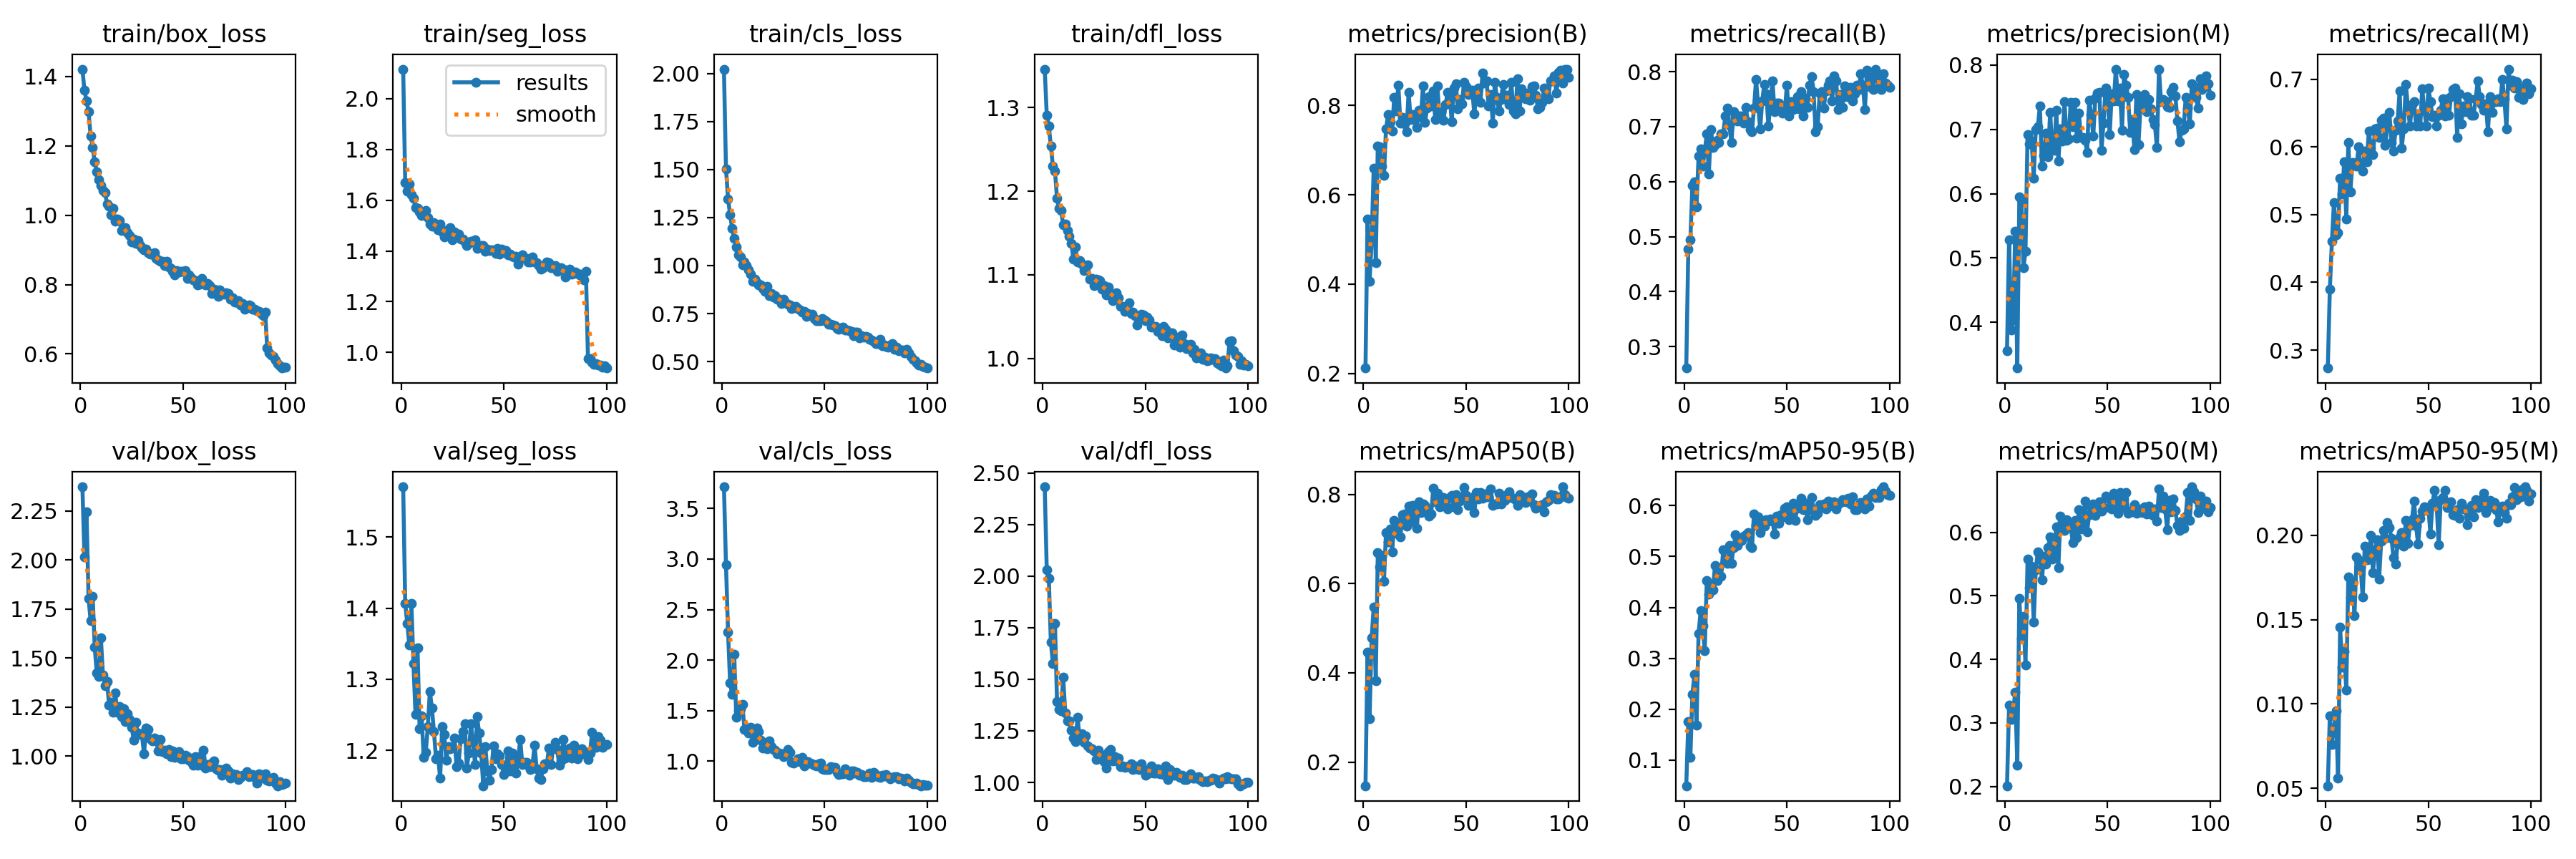

The file beside this chart, header and first rows:
epoch, train/box_loss, train/seg_loss, train/cls_loss, train/dfl_loss, metrics/precision(B), metrics/recall(B), metrics/mAP50(B), metrics/mAP50-95(B), metrics/precision(M), metrics/recall(M), metrics/mAP50(M), metrics/mAP50-95(M), val/box_loss, val/seg_loss, val/cls_loss, val/dfl_loss, lr/pg0, lr/pg1, lr/pg2
1, 1.421, 2.116, 2.023, 1.346, 0.2122, 0.261, 0.1471, 0.0494, 0.3563, 0.2734, 0.2012, 0.05147, 2.373, 1.571, 3.714, 2.433, 0.000661, 0.000661, 0.000661
2, 1.36, 1.669, 1.504, 1.291, 0.5452, 0.4779, 0.4463, 0.175, 0.5289, 0.3896, 0.3276, 0.09306, 2.016, 1.407, 2.942, 2.03, 0.001314, 0.001314, 0.001314
3, 1.33, 1.635, 1.348, 1.278, 0.4068, 0.494, 0.2978, 0.1051, 0.3879, 0.4606, 0.3058, 0.07611, 2.246, 1.378, 2.279, 1.987, 0.001955, 0.001955, 0.001955
4, 1.299, 1.664, 1.265, 1.254, 0.4963, 0.5935, 0.4782, 0.2297, 0.4033, 0.5181, 0.3182, 0.08533, 1.804, 1.349, 1.775, 1.679, 0.001941, 0.001941, 0.001941
5, 1.23, 1.623, 1.194, 1.23, 0.6596, 0.5992, 0.5469, 0.2686, 0.5416, 0.4698, 0.3484, 0.09579, 1.691, 1.407, 1.659, 1.577, 0.001941, 0.001941, 0.001941
6, 1.196, 1.607, 1.141, 1.224, 0.4474, 0.5542, 0.3819, 0.1679, 0.329, 0.4739, 0.2339, 0.05615, 1.816, 1.322, 2.059, 1.77, 0.001921, 0.001921, 0.001921
7, 1.154, 1.571, 1.097, 1.191, 0.7091, 0.6461, 0.6692, 0.3483, 0.5948, 0.5542, 0.4955, 0.1457, 1.555, 1.251, 1.438, 1.391, 0.001901, 0.001901, 0.001901
8, 1.125, 1.569, 1.055, 1.18, 0.7071, 0.6594, 0.6381, 0.3932, 0.5902, 0.5301, 0.4328, 0.122, 1.424, 1.344, 1.499, 1.353, 0.001881, 0.001881, 0.001881
9, 1.103, 1.554, 1.046, 1.177, 0.6647, 0.6289, 0.6634, 0.3642, 0.4854, 0.5783, 0.4676, 0.1311, 1.404, 1.23, 1.519, 1.346, 0.001861, 0.001861, 0.001861
10, 1.085, 1.539, 1.004, 1.159, 0.6437, 0.6546, 0.6048, 0.3153, 0.5101, 0.494, 0.391, 0.1082, 1.604, 1.248, 1.565, 1.51, 0.001842, 0.001842, 0.001842
11, 1.071, 1.547, 1.019, 1.161, 0.7469, 0.6867, 0.715, 0.4527, 0.6913, 0.6064, 0.5574, 0.1754, 1.413, 1.19, 1.312, 1.338, 0.001822, 0.001822, 0.001822
12, 1.066, 1.558, 0.9988, 1.153, 0.7797, 0.6145, 0.6941, 0.4264, 0.6778, 0.5341, 0.5124, 0.1632, 1.359, 1.197, 1.321, 1.298, 0.001802, 0.001802, 0.001802
13, 1.032, 1.53, 0.976, 1.146, 0.7638, 0.6948, 0.7232, 0.4449, 0.682, 0.5771, 0.5462, 0.1727, 1.381, 1.233, 1.276, 1.297, 0.001782, 0.001782, 0.001782
14, 1.026, 1.506, 0.9564, 1.137, 0.7434, 0.6626, 0.6705, 0.4349, 0.6245, 0.5743, 0.4588, 0.1525, 1.258, 1.283, 1.337, 1.254, 0.001762, 0.001762, 0.001762
15, 1.002, 1.497, 0.9161, 1.118, 0.8177, 0.6667, 0.7422, 0.4827, 0.6999, 0.5714, 0.5412, 0.1871, 1.275, 1.259, 1.186, 1.216, 0.001743, 0.001743, 0.001743
16, 1.019, 1.511, 0.9307, 1.134, 0.7871, 0.6747, 0.7125, 0.4524, 0.7036, 0.6006, 0.5687, 0.1856, 1.222, 1.226, 1.25, 1.197, 0.001723, 0.001723, 0.001723
17, 0.9831, 1.498, 0.9104, 1.115, 0.8458, 0.6707, 0.7362, 0.4777, 0.7365, 0.5703, 0.5616, 0.1812, 1.322, 1.188, 1.328, 1.315, 0.001703, 0.001703, 0.001703
18, 0.9888, 1.484, 0.8982, 1.117, 0.7599, 0.6867, 0.7047, 0.461, 0.6431, 0.5645, 0.5256, 0.1633, 1.222, 1.193, 1.293, 1.216, 0.001683, 0.001683, 0.001683
19, 0.9856, 1.505, 0.8994, 1.113, 0.773, 0.6867, 0.7537, 0.5132, 0.6593, 0.5944, 0.562, 0.1934, 1.252, 1.161, 1.211, 1.237, 0.001663, 0.001663, 0.001663
20, 0.9552, 1.474, 0.8791, 1.105, 0.7586, 0.7194, 0.7555, 0.4897, 0.6944, 0.5783, 0.5503, 0.1856, 1.203, 1.233, 1.13, 1.194, 0.001644, 0.001644, 0.001644
21, 0.9599, 1.455, 0.8649, 1.11, 0.7405, 0.7335, 0.7286, 0.4862, 0.6573, 0.6239, 0.5758, 0.186, 1.242, 1.222, 1.178, 1.226, 0.001624, 0.001624, 0.001624
22, 0.9646, 1.481, 0.8917, 1.112, 0.8293, 0.7025, 0.7738, 0.5221, 0.7267, 0.5984, 0.5929, 0.1999, 1.177, 1.186, 1.122, 1.177, 0.001604, 0.001604, 0.001604
23, 0.9497, 1.467, 0.8433, 1.095, 0.7678, 0.6707, 0.7391, 0.4861, 0.6705, 0.5885, 0.5583, 0.178, 1.217, 1.206, 1.198, 1.167, 0.001584, 0.001584, 0.001584
24, 0.941, 1.493, 0.8554, 1.095, 0.7802, 0.7269, 0.776, 0.5175, 0.6668, 0.6265, 0.5665, 0.1914, 1.188, 1.202, 1.142, 1.162, 0.001564, 0.001564, 0.001564
25, 0.9232, 1.444, 0.8347, 1.087, 0.7685, 0.7149, 0.7539, 0.5423, 0.7293, 0.6276, 0.609, 0.1975, 1.147, 1.204, 1.113, 1.151, 0.001545, 0.001545, 0.001545
26, 0.9318, 1.474, 0.8445, 1.095, 0.7505, 0.7108, 0.7235, 0.5225, 0.6504, 0.6145, 0.544, 0.1739, 1.081, 1.218, 1.112, 1.112, 0.001525, 0.001525, 0.001525
27, 0.918, 1.456, 0.8238, 1.094, 0.7888, 0.7198, 0.7837, 0.5349, 0.7007, 0.6395, 0.6252, 0.1968, 1.171, 1.177, 1.077, 1.155, 0.001505, 0.001505, 0.001505
28, 0.9272, 1.465, 0.8229, 1.093, 0.7742, 0.7189, 0.7594, 0.5317, 0.6821, 0.6426, 0.617, 0.2031, 1.115, 1.182, 1.079, 1.127, 0.001485, 0.001485, 0.001485
29, 0.9126, 1.447, 0.8026, 1.083, 0.8428, 0.7068, 0.7782, 0.5396, 0.7435, 0.6024, 0.6028, 0.1981, 1.111, 1.216, 1.073, 1.133, 0.001465, 0.001465, 0.001465
30, 0.9074, 1.446, 0.8266, 1.087, 0.7626, 0.7353, 0.7747, 0.5425, 0.6831, 0.6321, 0.6201, 0.2076, 1.109, 1.226, 1.043, 1.101, 0.001446, 0.001446, 0.001446
31, 0.9007, 1.435, 0.8077, 1.076, 0.7932, 0.7086, 0.7664, 0.5472, 0.6852, 0.6506, 0.6081, 0.2046, 1.011, 1.237, 1.075, 1.069, 0.001426, 0.001426, 0.001426
32, 0.9018, 1.42, 0.7983, 1.086, 0.82, 0.6948, 0.7521, 0.5205, 0.7417, 0.6064, 0.6102, 0.1985, 1.143, 1.175, 1.117, 1.15, 0.001406, 0.001406, 0.001406
33, 0.8927, 1.43, 0.7942, 1.078, 0.7986, 0.6908, 0.7565, 0.5171, 0.7045, 0.5944, 0.5839, 0.1867, 1.136, 1.196, 1.085, 1.159, 0.001386, 0.001386, 0.001386
34, 0.8871, 1.438, 0.7752, 1.069, 0.8316, 0.7338, 0.8136, 0.5843, 0.7424, 0.625, 0.6184, 0.183, 1.087, 1.238, 0.9856, 1.106, 0.001366, 0.001366, 0.001366
35, 0.8875, 1.435, 0.7786, 1.073, 0.7682, 0.7855, 0.7831, 0.5617, 0.6868, 0.6385, 0.5915, 0.1951, 1.077, 1.212, 0.9853, 1.124, 0.001347, 0.001347, 0.001347
36, 0.8922, 1.445, 0.7861, 1.078, 0.844, 0.739, 0.8034, 0.5784, 0.7256, 0.6827, 0.6359, 0.199, 1.09, 1.181, 0.9959, 1.103, 0.001327, 0.001327, 0.001327
37, 0.8746, 1.41, 0.7748, 1.072, 0.7796, 0.6959, 0.7717, 0.5473, 0.6877, 0.5984, 0.6056, 0.2015, 1.076, 1.248, 1.027, 1.117, 0.001307, 0.001307, 0.001307
38, 0.8703, 1.419, 0.7677, 1.062, 0.7862, 0.747, 0.7801, 0.5715, 0.687, 0.6265, 0.6152, 0.1938, 1.025, 1.224, 0.9984, 1.078, 0.001287, 0.001287, 0.001287
39, 0.8674, 1.421, 0.7566, 1.062, 0.7661, 0.7761, 0.7927, 0.5601, 0.6829, 0.6918, 0.6486, 0.2087, 1.084, 1.196, 1.041, 1.081, 0.001267, 0.001267, 0.001267
40, 0.8675, 1.422, 0.763, 1.056, 0.8011, 0.7603, 0.7844, 0.5717, 0.6645, 0.6602, 0.6007, 0.1953, 1.021, 1.15, 0.9556, 1.072, 0.001248, 0.001248, 0.001248
41, 0.8555, 1.399, 0.7335, 1.062, 0.829, 0.7012, 0.7671, 0.5699, 0.7455, 0.6305, 0.6277, 0.2059, 1.029, 1.206, 0.9926, 1.077, 0.001228, 0.001228, 0.001228
42, 0.8664, 1.406, 0.7496, 1.067, 0.8229, 0.743, 0.7922, 0.574, 0.7228, 0.6626, 0.6418, 0.2094, 1.012, 1.171, 0.9992, 1.079, 0.001208, 0.001208, 0.001208
43, 0.8504, 1.402, 0.742, 1.054, 0.7635, 0.7831, 0.7983, 0.5701, 0.6894, 0.6667, 0.6451, 0.2204, 1.034, 1.158, 0.9844, 1.092, 0.001188, 0.001188, 0.001188
44, 0.8468, 1.405, 0.7472, 1.056, 0.8393, 0.7269, 0.7719, 0.5444, 0.7487, 0.6305, 0.627, 0.2053, 0.9986, 1.173, 0.9749, 1.064, 0.001168, 0.001168, 0.001168
45, 0.8373, 1.4, 0.7253, 1.051, 0.8484, 0.743, 0.7999, 0.5791, 0.7566, 0.6492, 0.6319, 0.1949, 1.026, 1.207, 0.958, 1.078, 0.001149, 0.001149, 0.001149
46, 0.8281, 1.39, 0.7141, 1.04, 0.7914, 0.743, 0.7661, 0.5653, 0.7576, 0.6305, 0.6484, 0.2103, 0.9945, 1.188, 0.9527, 1.065, 0.001129, 0.001129, 0.001129
47, 0.8411, 1.409, 0.712, 1.05, 0.8136, 0.736, 0.785, 0.5827, 0.6676, 0.6857, 0.6328, 0.2145, 1.008, 1.195, 0.9715, 1.063, 0.001109, 0.001109, 0.001109
48, 0.8359, 1.387, 0.7145, 1.053, 0.8041, 0.7252, 0.7932, 0.5785, 0.71, 0.6546, 0.6375, 0.2168, 1.022, 1.192, 0.9849, 1.089, 0.001089, 0.001089, 0.001089
49, 0.8383, 1.406, 0.7245, 1.052, 0.8522, 0.7269, 0.8154, 0.5951, 0.7638, 0.6305, 0.6568, 0.2165, 0.9858, 1.181, 0.9219, 1.062, 0.001069, 0.001069, 0.001069
50, 0.8377, 1.401, 0.7168, 1.045, 0.8417, 0.7751, 0.7972, 0.5973, 0.7511, 0.6867, 0.6547, 0.2161, 0.9873, 1.166, 0.9194, 1.036, 0.00105, 0.00105, 0.00105
51, 0.8412, 1.403, 0.71, 1.049, 0.825, 0.7189, 0.7752, 0.5717, 0.6916, 0.6667, 0.6389, 0.2009, 1.003, 1.174, 0.921, 1.061, 0.00103, 0.00103, 0.00103
52, 0.8178, 1.385, 0.6946, 1.046, 0.8338, 0.7457, 0.7876, 0.5782, 0.7554, 0.6449, 0.637, 0.2193, 0.9979, 1.199, 0.9165, 1.047, 0.00101, 0.00101, 0.00101
53, 0.8281, 1.387, 0.6925, 1.038, 0.8345, 0.7309, 0.7936, 0.6048, 0.7446, 0.6466, 0.6612, 0.2265, 0.9797, 1.171, 0.9439, 1.08, 0.0009902, 0.0009902, 0.0009902
54, 0.8199, 1.378, 0.6918, 1.038, 0.7802, 0.7415, 0.7587, 0.5717, 0.7935, 0.6305, 0.6547, 0.2189, 0.9702, 1.196, 0.9419, 1.046, 0.0009704, 0.0009704, 0.0009704
55, 0.8139, 1.377, 0.6867, 1.038, 0.8286, 0.755, 0.8048, 0.5944, 0.7438, 0.6466, 0.6304, 0.1943, 0.9542, 1.179, 0.936, 1.044, 0.0009506, 0.0009506, 0.0009506
56, 0.8106, 1.378, 0.6725, 1.032, 0.839, 0.7325, 0.7896, 0.5962, 0.7637, 0.6546, 0.6625, 0.221, 0.9979, 1.168, 0.8868, 1.066, 0.0009308, 0.0009308, 0.0009308
57, 0.7995, 1.347, 0.6665, 1.034, 0.8066, 0.7631, 0.8046, 0.6149, 0.6989, 0.6714, 0.6388, 0.2223, 0.9546, 1.187, 0.8707, 1.04, 0.000911, 0.000911, 0.000911
58, 0.8001, 1.369, 0.6741, 1.027, 0.8731, 0.7189, 0.7909, 0.5923, 0.7851, 0.6455, 0.6525, 0.2267, 0.9965, 1.216, 0.8783, 1.042, 0.0008912, 0.0008912, 0.0008912
59, 0.8168, 1.384, 0.6793, 1.038, 0.8502, 0.7524, 0.8014, 0.6046, 0.7683, 0.6707, 0.6622, 0.2167, 0.9542, 1.18, 0.8735, 1.037, 0.0008714, 0.0008714, 0.0008714
60, 0.8034, 1.372, 0.6647, 1.035, 0.8539, 0.7349, 0.7954, 0.5723, 0.7495, 0.6466, 0.6298, 0.2193, 1.031, 1.183, 0.9248, 1.08, 0.0008516, 0.0008516, 0.0008516
... 40 more rows
